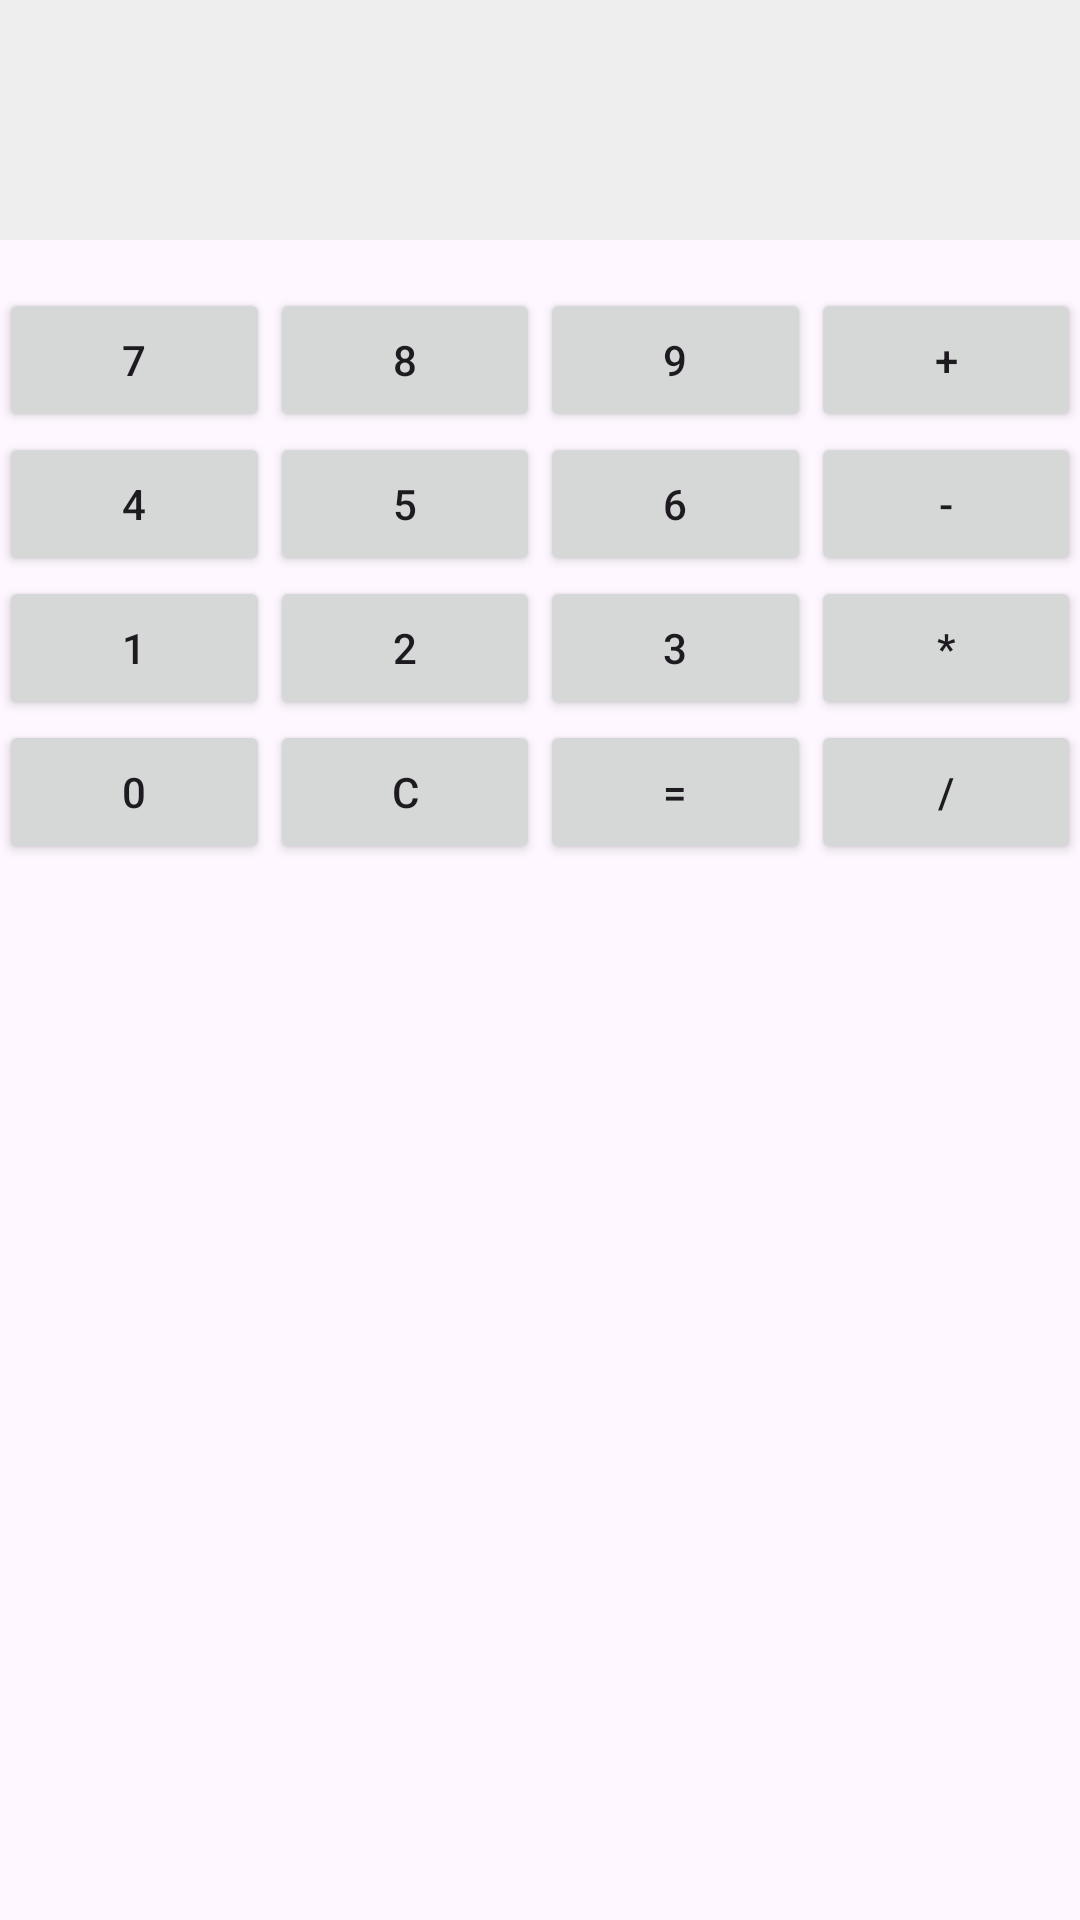

Android layout source for this screen:
<!-- AndroidManifest.xml: application theme Theme.AndroidRecursosYEstilos -->
<!-- res/layout/activity_main12.xml -->
<?xml version="1.0" encoding="utf-8"?>
<LinearLayout xmlns:android="http://schemas.android.com/apk/res/android"
    android:layout_width="match_parent"
    android:layout_height="match_parent"
    android:orientation="vertical"
    android:padding="16ji">

    
    <TextView
        android:id="@+id/tvPantalla"
        android:layout_width="match_parent"
        android:layout_height="80dp"
        android:background="#EEEEEE"
        android:gravity="end|center_vertical"
        android:padding="16dp"
        android:text=""
        android:textSize="32sp"
        android:textColor="#000000"
        android:layout_marginBottom="16dp" />

    
    <GridLayout
        android:layout_width="match_parent"
        android:layout_height="wrap_content"
        android:columnCount="4"
        android:rowCount="4"
        android:alignmentMode="alignBounds">

        
        <Button android:id="@+id/btn7" android:text="7" android:layout_width="0dp" android:layout_columnWeight="1"/>
        <Button android:id="@+id/btn8" android:text="8" android:layout_width="0dp" android:layout_columnWeight="1"/>
        <Button android:id="@+id/btn9" android:text="9" android:layout_width="0dp" android:layout_columnWeight="1"/>
        <Button android:id="@+id/btnSum" android:text="+" android:layout_width="0dp" android:layout_columnWeight="1"/>

        
        <Button android:id="@+id/btn4" android:text="4" android:layout_width="0dp" android:layout_columnWeight="1"/>
        <Button android:id="@+id/btn5" android:text="5" android:layout_width="0dp" android:layout_columnWeight="1"/>
        <Button android:id="@+id/btn6" android:text="6" android:layout_width="0dp" android:layout_columnWeight="1"/>
        <Button android:id="@+id/btnRes" android:text="-" android:layout_width="0dp" android:layout_columnWeight="1"/>

        
        <Button android:id="@+id/btn1" android:text="1" android:layout_width="0dp" android:layout_columnWeight="1"/>
        <Button android:id="@+id/btn2" android:text="2" android:layout_width="0dp" android:layout_columnWeight="1"/>
        <Button android:id="@+id/btn3" android:text="3" android:layout_width="0dp" android:layout_columnWeight="1"/>
        <Button android:id="@+id/btnMul" android:text="*" android:layout_width="0dp" android:layout_columnWeight="1"/>

        
        <Button android:id="@+id/btn0" android:text="0" android:layout_width="0dp" android:layout_columnWeight="1"/>
        <Button android:id="@+id/btnClear" android:text="C" android:layout_width="0dp" android:layout_columnWeight="1"/>
        <Button android:id="@+id/btnIgual" android:text="=" android:layout_width="0dp" android:layout_columnWeight="1"/>
        <Button android:id="@+id/btnDiv" android:text="/" android:layout_width="0dp" android:layout_columnWeight="1"/>

    </GridLayout>

</LinearLayout>
<!-- resources referenced by this layout -->
<resources>
  <style name="Theme.AndroidRecursosYEstilos" parent="Base.Theme.AndroidRecursosYEstilos" />
  <style name="Base.Theme.AndroidRecursosYEstilos" parent="Theme.Material3.DayNight.NoActionBar">
          
          
      </style>
</resources>
